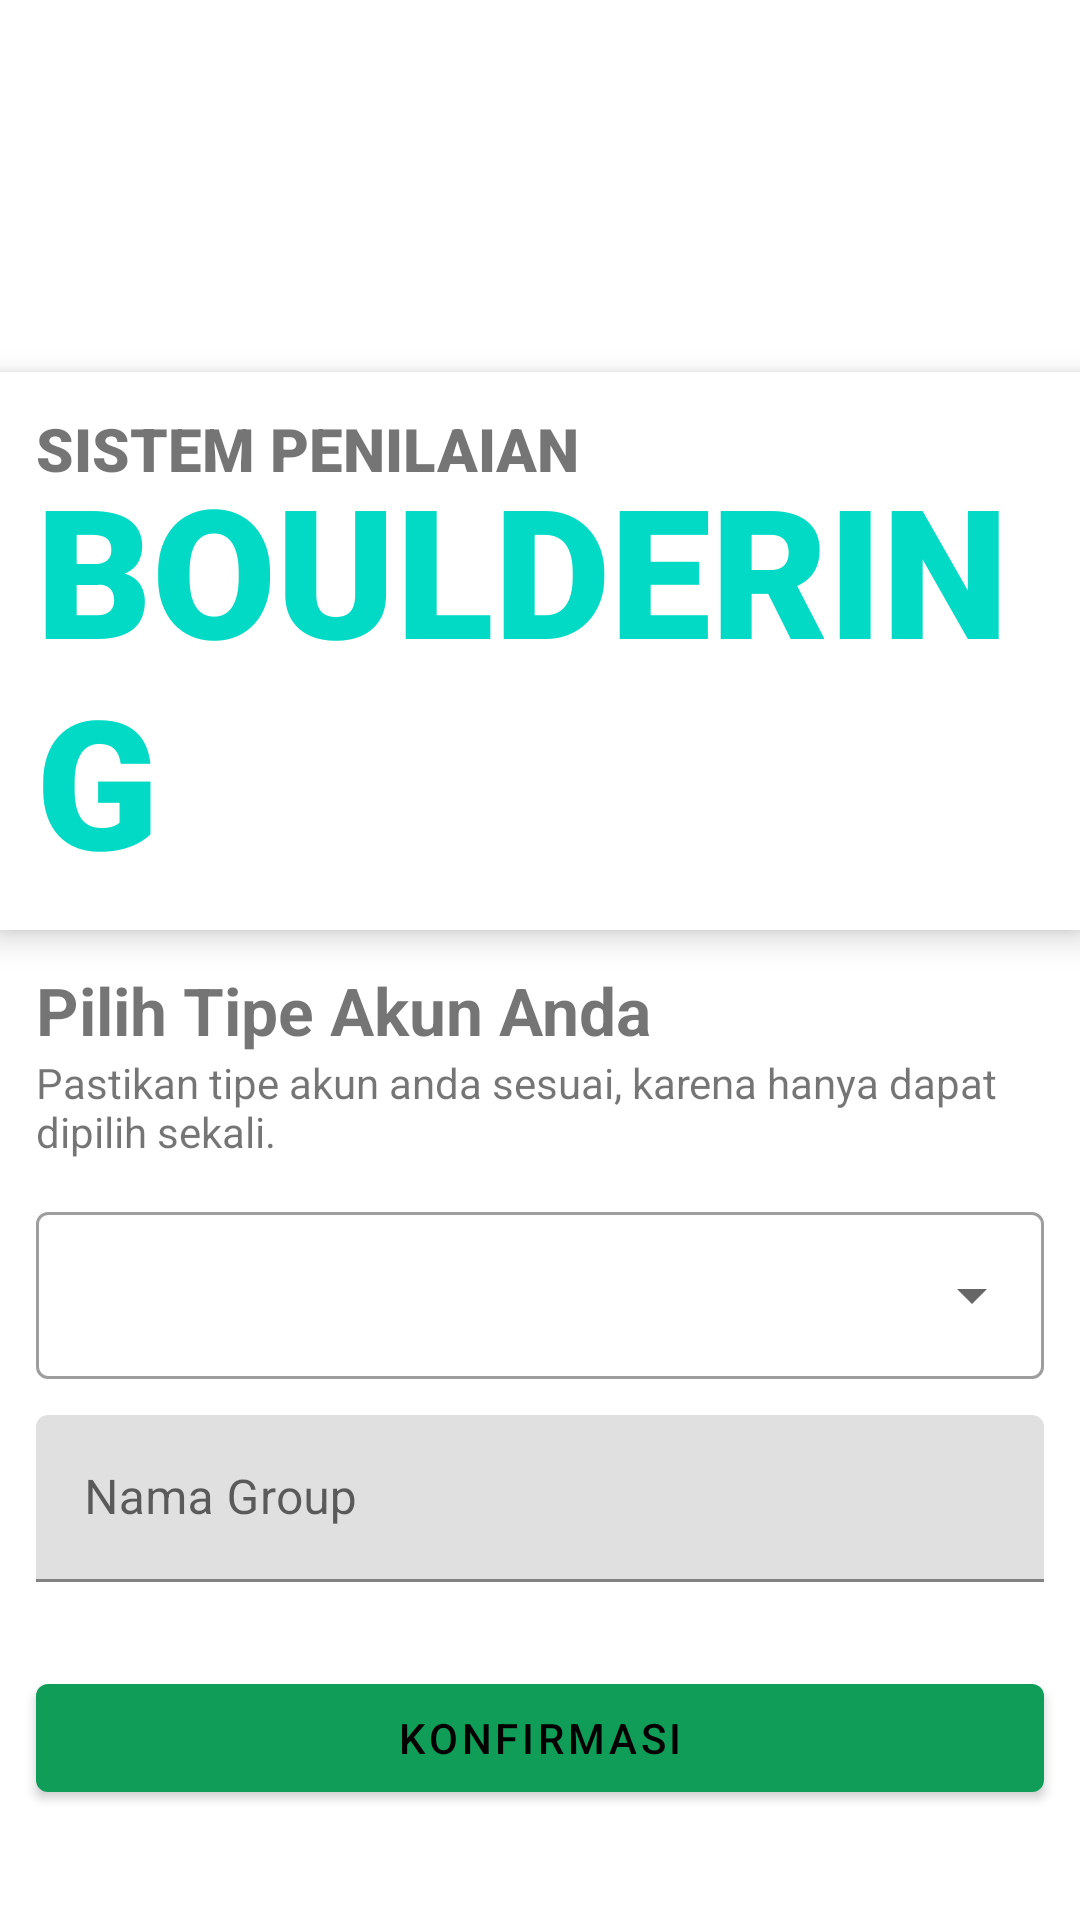

Here is an Android app screen rendered from its layout file. Give the layout XML and the strings, colors and styles it references.
<!-- AndroidManifest.xml: application theme Theme.Fab_Bottom_app_bar -->
<!-- res/layout/activity_account_type.xml -->
<?xml version="1.0" encoding="utf-8"?>
<androidx.constraintlayout.widget.ConstraintLayout xmlns:android="http://schemas.android.com/apk/res/android"
    xmlns:app="http://schemas.android.com/apk/res-auto"
    xmlns:tools="http://schemas.android.com/tools"
    android:layout_width="match_parent"
    android:layout_height="match_parent"
    tools:context=".AccountTypeActivity">

    <com.google.android.material.card.MaterialCardView
        android:id="@+id/materialCardView"
        android:layout_width="match_parent"
        android:layout_height="wrap_content"
        android:layout_marginTop="124dp"
        app:cardCornerRadius="0dp"
        app:cardElevation="6dp"
        app:layout_constraintStart_toStartOf="parent"
        app:layout_constraintTop_toTopOf="parent">

        <androidx.constraintlayout.widget.ConstraintLayout
            android:layout_width="match_parent"
            android:layout_height="wrap_content"
            android:padding="12dp">

            <TextView
                android:id="@+id/textView"
                android:layout_width="wrap_content"
                android:layout_height="wrap_content"
                android:fontFamily="sans-serif-black"
                android:text="Sistem Penilaian"
                android:textAllCaps="true"
                android:textSize="20sp"
                android:textStyle="bold"
                app:layout_constraintBaseline_toTopOf="@id/textView4"
                app:layout_constraintStart_toStartOf="parent"
                app:layout_constraintTop_toTopOf="parent" />

            <TextView
                android:id="@+id/textView4"
                android:layout_width="wrap_content"
                android:layout_height="wrap_content"
                android:fontFamily="sans-serif-black"
                android:includeFontPadding="false"
                android:lineSpacingExtra="0dp"
                android:text="Bouldering"
                android:textAllCaps="true"
                android:textColor="@color/teal_200"
                android:textSize="60sp"
                android:textStyle="bold"
                app:layout_constraintStart_toStartOf="@+id/textView"
                app:layout_constraintTop_toBottomOf="@+id/textView" />

        </androidx.constraintlayout.widget.ConstraintLayout>

    </com.google.android.material.card.MaterialCardView>

    <TextView
        android:id="@+id/textView17"
        android:layout_width="wrap_content"
        android:layout_height="wrap_content"
        android:layout_margin="12sp"
        android:text="Pilih Tipe Akun Anda"
        android:textSize="22sp"
        android:textStyle="bold"
        app:layout_constraintStart_toStartOf="parent"
        app:layout_constraintTop_toBottomOf="@+id/materialCardView" />

    <TextView
        android:id="@+id/textView18"
        android:layout_width="0dp"
        android:layout_height="wrap_content"
        android:layout_marginStart="12sp"
        android:minLines="2"
        android:singleLine="false"
        app:layout_constrainedWidth="true"
        android:text="@string/type_detail"
        app:layout_constraintStart_toStartOf="parent"
        app:layout_constraintTop_toBottomOf="@+id/textView17" />

    <com.google.android.material.textfield.TextInputLayout
        android:id="@+id/textInputLayout"
        style="@style/Widget.MaterialComponents.TextInputLayout.OutlinedBox.ExposedDropdownMenu"
        android:layout_width="match_parent"
        android:layout_height="wrap_content"
        android:layout_marginStart="12dp"
        android:layout_marginTop="12dp"
        android:layout_marginEnd="12dp"
        app:layout_constraintEnd_toEndOf="parent"
        app:layout_constraintStart_toStartOf="parent"
        app:layout_constraintTop_toBottomOf="@+id/textView18">

        <AutoCompleteTextView
            android:id="@+id/dropdown_type"
            android:layout_width="match_parent"
            android:layout_height="wrap_content"
            android:inputType="none" />
    </com.google.android.material.textfield.TextInputLayout>

    <com.google.android.material.textfield.TextInputLayout
        android:id="@+id/textInputLayout2"
        android:layout_width="match_parent"
        android:layout_height="wrap_content"
        android:hint="Nama Group"
        android:layout_marginStart="12dp"
        android:layout_marginTop="12dp"
        android:layout_marginEnd="12dp"
        app:layout_constraintEnd_toEndOf="parent"
        app:layout_constraintStart_toStartOf="parent"
        app:layout_constraintTop_toBottomOf="@+id/textInputLayout">

        <com.google.android.material.textfield.TextInputEditText
            android:id="@+id/group_name"
            android:layout_width="match_parent"
            android:layout_height="wrap_content"
            />

    </com.google.android.material.textfield.TextInputLayout>

    <com.google.android.material.button.MaterialButton
        android:id="@+id/btn_type_confirm"
        android:layout_width="match_parent"
        android:layout_height="wrap_content"
        android:text="@string/btn_konfirmasi"
        android:layout_marginTop="28dp"
        android:layout_marginStart="12dp"
        android:layout_marginEnd="12dp"
        app:layout_constraintEnd_toEndOf="parent"
        app:layout_constraintStart_toStartOf="parent"
        app:layout_constraintTop_toBottomOf="@+id/textInputLayout2" />

</androidx.constraintlayout.widget.ConstraintLayout>
<!-- resources referenced by this layout -->
<resources>
  <string name="btn_konfirmasi">Konfirmasi</string>
  <string name="type_detail">Pastikan tipe akun anda sesuai, karena hanya dapat dipilih sekali.</string>
  <style name="Theme.Fab_Bottom_app_bar" parent="Theme.MaterialComponents.DayNight.DarkActionBar">
          <item name="colorPrimary">#0F9D58</item>
          <item name="colorPrimaryVariant">#0F9D58</item>
          <item name="colorOnPrimary">#000</item>
      </style>
  <!-- not gathered from this repository: default colours our renderer supplied (Android Studio template values) -->
  <color name="teal_200">#FF03DAC5</color>
</resources>
